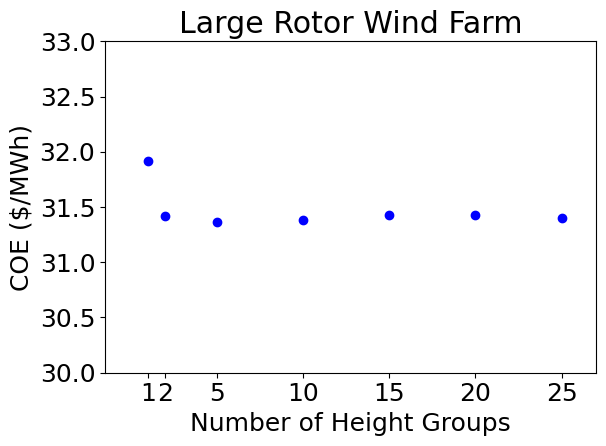

Here is the Python script that generated this plot:
import numpy as np
import matplotlib.pyplot as plt
import matplotlib


# COE = np.array([5.995793495525715855e+01,
# 5.819062823372077986e+01,
# 5.817545859781250073e+01,
# 5.818544786240039457e+01,
# 5.799777766083611397e+01,
# 5.814282778354277781e+01,
# 5.831969092960049039e+01,
# 5.821710605722547172e+01,
# 5.820786637357245752e+01,
# 5.799782189479938665e+01,
# 5.811030619451856438e+01,
# 5.818395995254581976e+01,
# 5.824752821026803673e+01,
# 5.826798231129703964e+01,
# 5.799960561383836222e+01,
# 5.828849019002201715e+01,
# 5.811171550905292094e+01,
# 5.821689255561773280e+01,
# 5.813199839485183418e+01,
# 5.808116944066198073e+01,
# 5.816255336290748801e+01,
# 5.812020983351497705e+01,
# 5.817315988630869583e+01,
# 5.806198225801226442e+01,
# 5.803210556217423033e+01])


COE = np.array([3.191836005883864047e+01,
3.142205524217181178e+01,
# 5.817545859781250073e+01,
#5.818544786240039457e+01,
3.136506322203995367e+01 , #5
3.138141020836211936e+01, #10
3.142375836989653948e+01, #15
3.142562701938913960e+01, #20
3.139979436456145123e+01])












font = {'family' : 'normal',
    'weight' : 'normal',
    'size'   : 18}

matplotlib.rc('font', **font)




# nGroups = np.arange(25)+1
nGroups = np.array([1,2,5,10,15,20,25])

fig = plt.figure(1)
ax = fig.add_subplot(111)
ax.plot(nGroups, COE,'ob')
ax.set_ylim([30,33])
ax.set_xlim([-1.5,27])
ax.set_xticks([1,2,5,10,15,20,25])
plt.xlabel('Number of Height Groups')
plt.ylabel('COE ($/MWh)')
plt.title('Large Rotor Wind Farm')
plt.tight_layout()
plt.show()
